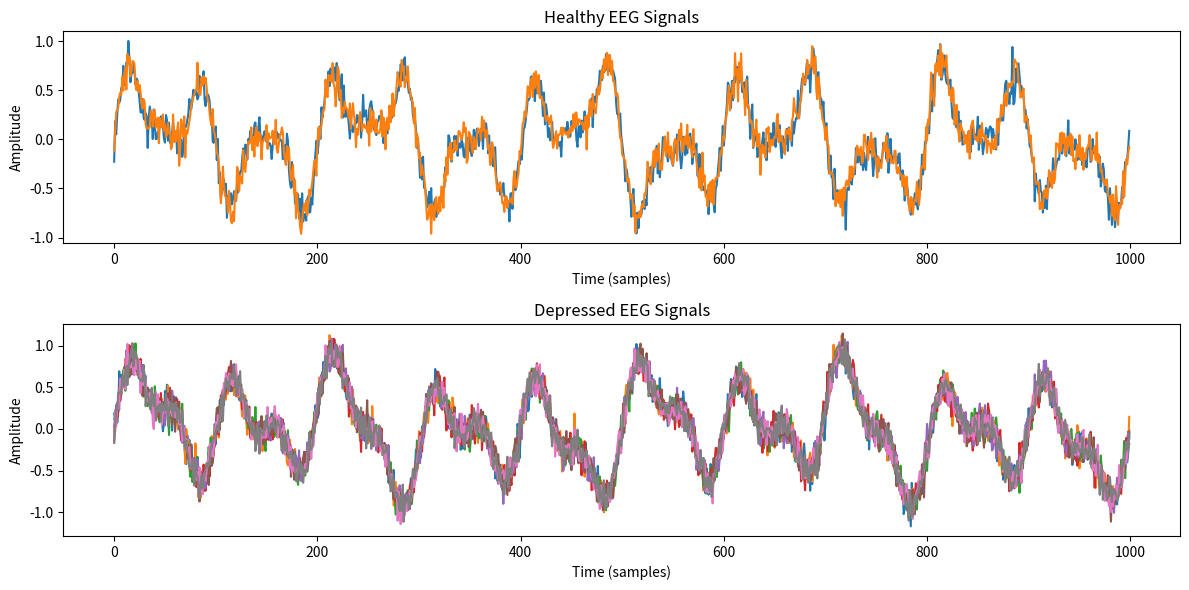

This chart was generated by the following Python code:
import numpy as np
import matplotlib.pyplot as plt

def generate_eeg_signals(num_samples, num_signals, fs):
    t = np.linspace(0, (num_samples-1)/fs, num_samples)
    healthy_signals = []
    depressed_signals = []

    for _ in range(num_signals):
        if np.random.rand() > 0.5:
            # Depressed condition
            signal = (0.5 * np.sin(2 * np.pi * 10 * t) +
                      0.3 * np.sin(2 * np.pi * 20 * t) +
                      0.2 * np.sin(2 * np.pi * 6 * t) +
                      0.1 * np.sin(2 * np.pi * 2 * t))
            signal += 0.1 * np.random.randn(num_samples)
            depressed_signals.append(signal)
        else:
            # Healthy condition
            signal = (0.4 * np.sin(2 * np.pi * 15 * t) +
                      0.2 * np.sin(2 * np.pi * 25 * t) +
                      0.1 * np.sin(2 * np.pi * 9 * t) +
                      0.3 * np.sin(2 * np.pi * 5 * t))
            signal += 0.1 * np.random.randn(num_samples)
            healthy_signals.append(signal)

    return np.array(healthy_signals), np.array(depressed_signals)

def plot_eeg_signals(healthy_signals, depressed_signals):
    plt.figure(figsize=(12, 6))
    plt.subplot(2, 1, 1)
    plt.plot(healthy_signals.T)
    plt.title('Healthy EEG Signals')
    plt.xlabel('Time (samples)')
    plt.ylabel('Amplitude')

    plt.subplot(2, 1, 2)
    plt.plot(depressed_signals.T)
    plt.title('Depressed EEG Signals')
    plt.xlabel('Time (samples)')
    plt.ylabel('Amplitude')
    plt.tight_layout()
    plt.show()

if __name__ == "__main__":
    num_samples = 1000
    num_signals = 10
    fs = 1000  # Sampling frequency

    healthy_signals, depressed_signals = generate_eeg_signals(num_samples, num_signals, fs)
    plot_eeg_signals(healthy_signals, depressed_signals)
